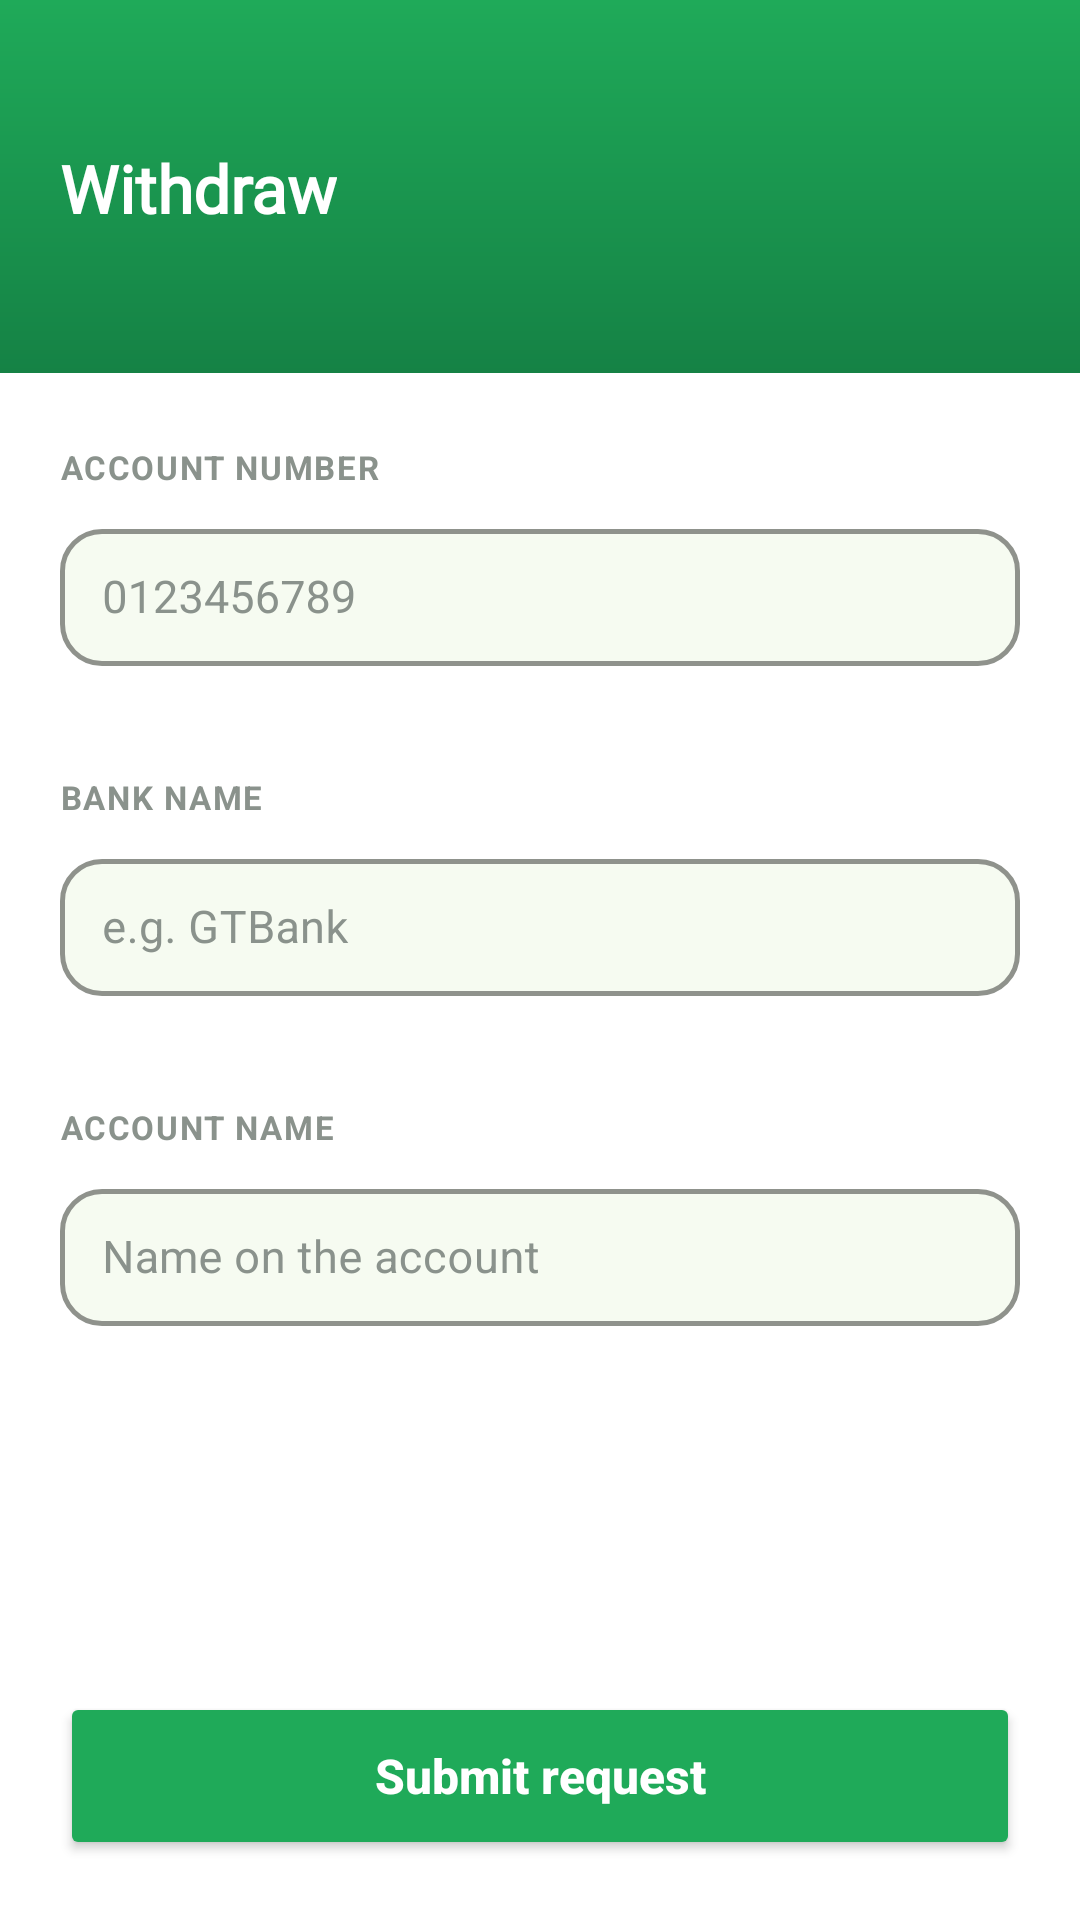

Layout XML and referenced resources for this Android screen:
<!-- AndroidManifest.xml: application theme Theme.VGKontact -->
<!-- res/layout/activity_withdraw.xml -->
<?xml version="1.0" encoding="utf-8"?>
<FrameLayout xmlns:android="http://schemas.android.com/apk/res/android"
    xmlns:app="http://schemas.android.com/apk/res-auto"
    xmlns:tools="http://schemas.android.com/tools"
    android:layout_width="match_parent"
    android:layout_height="match_parent"
    android:background="@color/white">

    <LinearLayout
        android:layout_width="match_parent"
        android:layout_height="match_parent"
        android:orientation="vertical">

        
        <LinearLayout
            android:layout_width="match_parent"
            android:layout_height="wrap_content"
            android:orientation="vertical"
            android:background="@drawable/header_gradient"
            android:paddingTop="48dp"
            android:paddingStart="20dp"
            android:paddingEnd="20dp"
            android:paddingBottom="24dp">

            <TextView
                android:layout_width="wrap_content"
                android:layout_height="wrap_content"
                android:text="Withdraw"
                android:textSize="22sp"
                android:textStyle="bold"
                android:textColor="@color/white"
                android:fontFamily="@font/poppins" />

            <TextView
                android:id="@+id/withdrawAvailableText"
                android:layout_width="wrap_content"
                android:layout_height="wrap_content"
                android:layout_marginTop="4dp"
                android:textSize="14sp"
                android:alpha="0.92"
                android:textColor="@color/white"
                tools:text="₦5,000 available" />

        </LinearLayout>

        
        <androidx.core.widget.NestedScrollView
            android:layout_width="match_parent"
            android:layout_height="0dp"
            android:layout_weight="1"
            android:fillViewport="true">

            <LinearLayout
                android:layout_width="match_parent"
                android:layout_height="wrap_content"
                android:orientation="vertical"
                android:paddingStart="20dp"
                android:paddingEnd="20dp"
                android:paddingTop="24dp"
                android:paddingBottom="24dp">

                <TextView
                    android:layout_width="wrap_content"
                    android:layout_height="wrap_content"
                    android:text="ACCOUNT NUMBER"
                    android:textSize="11sp"
                    android:textStyle="bold"
                    android:textAllCaps="true"
                    android:letterSpacing="0.05"
                    android:textColor="@color/text_muted"
                    android:layout_marginBottom="8dp" />

                <com.google.android.material.textfield.TextInputLayout
                    android:id="@+id/withdrawAccountNumberLayout"
                    android:layout_width="match_parent"
                    android:layout_height="wrap_content"
                    android:hint="0123456789"
                    android:textColorHint="@color/text_muted"
                    app:hintTextColor="@color/vg_green_dark"
                    app:boxBackgroundMode="outline"
                    app:boxBackgroundColor="@color/vg_field_bg"
                    app:boxStrokeColor="@color/vg_green"
                    app:boxStrokeWidth="1.5dp"
                    app:boxCornerRadiusTopStart="14dp"
                    app:boxCornerRadiusTopEnd="14dp"
                    app:boxCornerRadiusBottomStart="14dp"
                    app:boxCornerRadiusBottomEnd="14dp"
                    app:errorEnabled="true"
                    android:layout_marginBottom="16dp"
                    style="@style/Widget.MaterialComponents.TextInputLayout.OutlinedBox">

                    <com.google.android.material.textfield.TextInputEditText
                        android:id="@+id/withdrawAccountNumberInput"
                        android:layout_width="match_parent"
                        android:layout_height="wrap_content"
                        android:inputType="number"
                        android:maxLength="10"
                        android:textSize="15sp"
                        android:textColor="@color/vg_dark"
                        android:textColorHint="@color/text_muted"
                        android:includeFontPadding="false"
                        android:paddingStart="14dp"
                        android:paddingEnd="14dp"
                        android:paddingTop="14dp"
                        android:paddingBottom="14dp" />

                </com.google.android.material.textfield.TextInputLayout>

                <TextView
                    android:layout_width="wrap_content"
                    android:layout_height="wrap_content"
                    android:text="BANK NAME"
                    android:textSize="11sp"
                    android:textStyle="bold"
                    android:textAllCaps="true"
                    android:letterSpacing="0.05"
                    android:textColor="@color/text_muted"
                    android:layout_marginBottom="8dp" />

                <com.google.android.material.textfield.TextInputLayout
                    android:id="@+id/withdrawBankNameLayout"
                    android:layout_width="match_parent"
                    android:layout_height="wrap_content"
                    android:hint="e.g. GTBank"
                    android:textColorHint="@color/text_muted"
                    app:hintTextColor="@color/vg_green_dark"
                    app:boxBackgroundMode="outline"
                    app:boxBackgroundColor="@color/vg_field_bg"
                    app:boxStrokeColor="@color/vg_green"
                    app:boxStrokeWidth="1.5dp"
                    app:boxCornerRadiusTopStart="14dp"
                    app:boxCornerRadiusTopEnd="14dp"
                    app:boxCornerRadiusBottomStart="14dp"
                    app:boxCornerRadiusBottomEnd="14dp"
                    app:errorEnabled="true"
                    android:layout_marginBottom="16dp"
                    style="@style/Widget.MaterialComponents.TextInputLayout.OutlinedBox">

                    <com.google.android.material.textfield.TextInputEditText
                        android:id="@+id/withdrawBankNameInput"
                        android:layout_width="match_parent"
                        android:layout_height="wrap_content"
                        android:inputType="textCapWords"
                        android:textSize="15sp"
                        android:textColor="@color/vg_dark"
                        android:textColorHint="@color/text_muted"
                        android:includeFontPadding="false"
                        android:paddingStart="14dp"
                        android:paddingEnd="14dp"
                        android:paddingTop="14dp"
                        android:paddingBottom="14dp" />

                </com.google.android.material.textfield.TextInputLayout>

                <TextView
                    android:layout_width="wrap_content"
                    android:layout_height="wrap_content"
                    android:text="ACCOUNT NAME"
                    android:textSize="11sp"
                    android:textStyle="bold"
                    android:textAllCaps="true"
                    android:letterSpacing="0.05"
                    android:textColor="@color/text_muted"
                    android:layout_marginBottom="8dp" />

                <com.google.android.material.textfield.TextInputLayout
                    android:id="@+id/withdrawAccountNameLayout"
                    android:layout_width="match_parent"
                    android:layout_height="wrap_content"
                    android:hint="Name on the account"
                    android:textColorHint="@color/text_muted"
                    app:hintTextColor="@color/vg_green_dark"
                    app:boxBackgroundMode="outline"
                    app:boxBackgroundColor="@color/vg_field_bg"
                    app:boxStrokeColor="@color/vg_green"
                    app:boxStrokeWidth="1.5dp"
                    app:boxCornerRadiusTopStart="14dp"
                    app:boxCornerRadiusTopEnd="14dp"
                    app:boxCornerRadiusBottomStart="14dp"
                    app:boxCornerRadiusBottomEnd="14dp"
                    app:errorEnabled="true"
                    android:layout_marginBottom="16dp"
                    style="@style/Widget.MaterialComponents.TextInputLayout.OutlinedBox">

                    <com.google.android.material.textfield.TextInputEditText
                        android:id="@+id/withdrawAccountNameInput"
                        android:layout_width="match_parent"
                        android:layout_height="wrap_content"
                        android:inputType="textCapWords"
                        android:textSize="15sp"
                        android:textColor="@color/vg_dark"
                        android:textColorHint="@color/text_muted"
                        android:includeFontPadding="false"
                        android:paddingStart="14dp"
                        android:paddingEnd="14dp"
                        android:paddingTop="14dp"
                        android:paddingBottom="14dp" />

                </com.google.android.material.textfield.TextInputLayout>

                <TextView
                    android:id="@+id/withdrawMinHintText"
                    android:layout_width="match_parent"
                    android:layout_height="wrap_content"
                    android:layout_marginTop="4dp"
                    android:textSize="12sp"
                    android:textColor="@color/text_muted"
                    tools:text="Your full available balance will be withdrawn" />

            </LinearLayout>

        </androidx.core.widget.NestedScrollView>

        
        <LinearLayout
            android:layout_width="match_parent"
            android:layout_height="wrap_content"
            android:orientation="vertical"
            android:padding="20dp">

            <Button
                android:id="@+id/withdrawSubmitButton"
                android:layout_width="match_parent"
                android:layout_height="56dp"
                android:text="Submit request"
                android:textSize="16sp"
                android:textStyle="bold"
                android:textAllCaps="false"
                android:backgroundTint="@color/vg_green"
                android:textColor="@color/white"
                android:gravity="center"
                app:cornerRadius="16dp" />

            <ProgressBar
                android:id="@+id/withdrawProgressBar"
                android:layout_width="wrap_content"
                android:layout_height="wrap_content"
                android:layout_gravity="center_horizontal"
                android:layout_marginTop="12dp"
                android:visibility="gone" />

        </LinearLayout>

    </LinearLayout>

</FrameLayout>
<!-- resources referenced by this layout -->
<resources>
  <color name="text_muted">#8A928C</color>
  <color name="vg_dark">#111B21</color>
  <color name="vg_field_bg">#F6FBF1</color>
  <color name="vg_green">#1FAA59</color>
  <color name="vg_green_dark">#158245</color>
  <color name="white">#FFFFFF</color>
  <!-- drawable header_gradient (drawable) -->
  <?xml version="1.0" encoding="utf-8"?>
  <shape xmlns:android="http://schemas.android.com/apk/res/android"
      android:shape="rectangle">
      <gradient
          android:angle="270"
          android:startColor="@color/vg_green"
          android:endColor="@color/vg_green_dark" />
  </shape>
  <style name="Theme.VGKontact" parent="Theme.MaterialComponents.DayNight.NoActionBar">
          
          <item name="colorPrimary">#25D366</item>
          <item name="colorPrimaryVariant">#128C7E</item>
          <item name="colorOnPrimary">#FFFFFF</item>
  
          
  
          
          <item name="android:windowBackground">#FFFFFF</item>
          <item name="android:textColorPrimary">#000000</item>
          <item name="android:textColorSecondary">#555555</item>
  
          
          <item name="android:windowSplashScreenBackground">#FFFFFF</item>
          <item name="android:windowSplashScreenIconBackgroundColor">#FFFFFF</item>
  
          
          <item name="android:forceDarkAllowed">false</item>
  
          
          <item name="popupMenuStyle">@style/VGKontactPopupMenu</item>
          <item name="popupTheme">@style/ThemeOverlay.MaterialComponents.Light</item>
  
          
      </style>
  <style name="VGKontactPopupMenu" parent="Widget.MaterialComponents.PopupMenu">
          <item name="android:popupBackground">@android:color/white</item>
      </style>
</resources>
